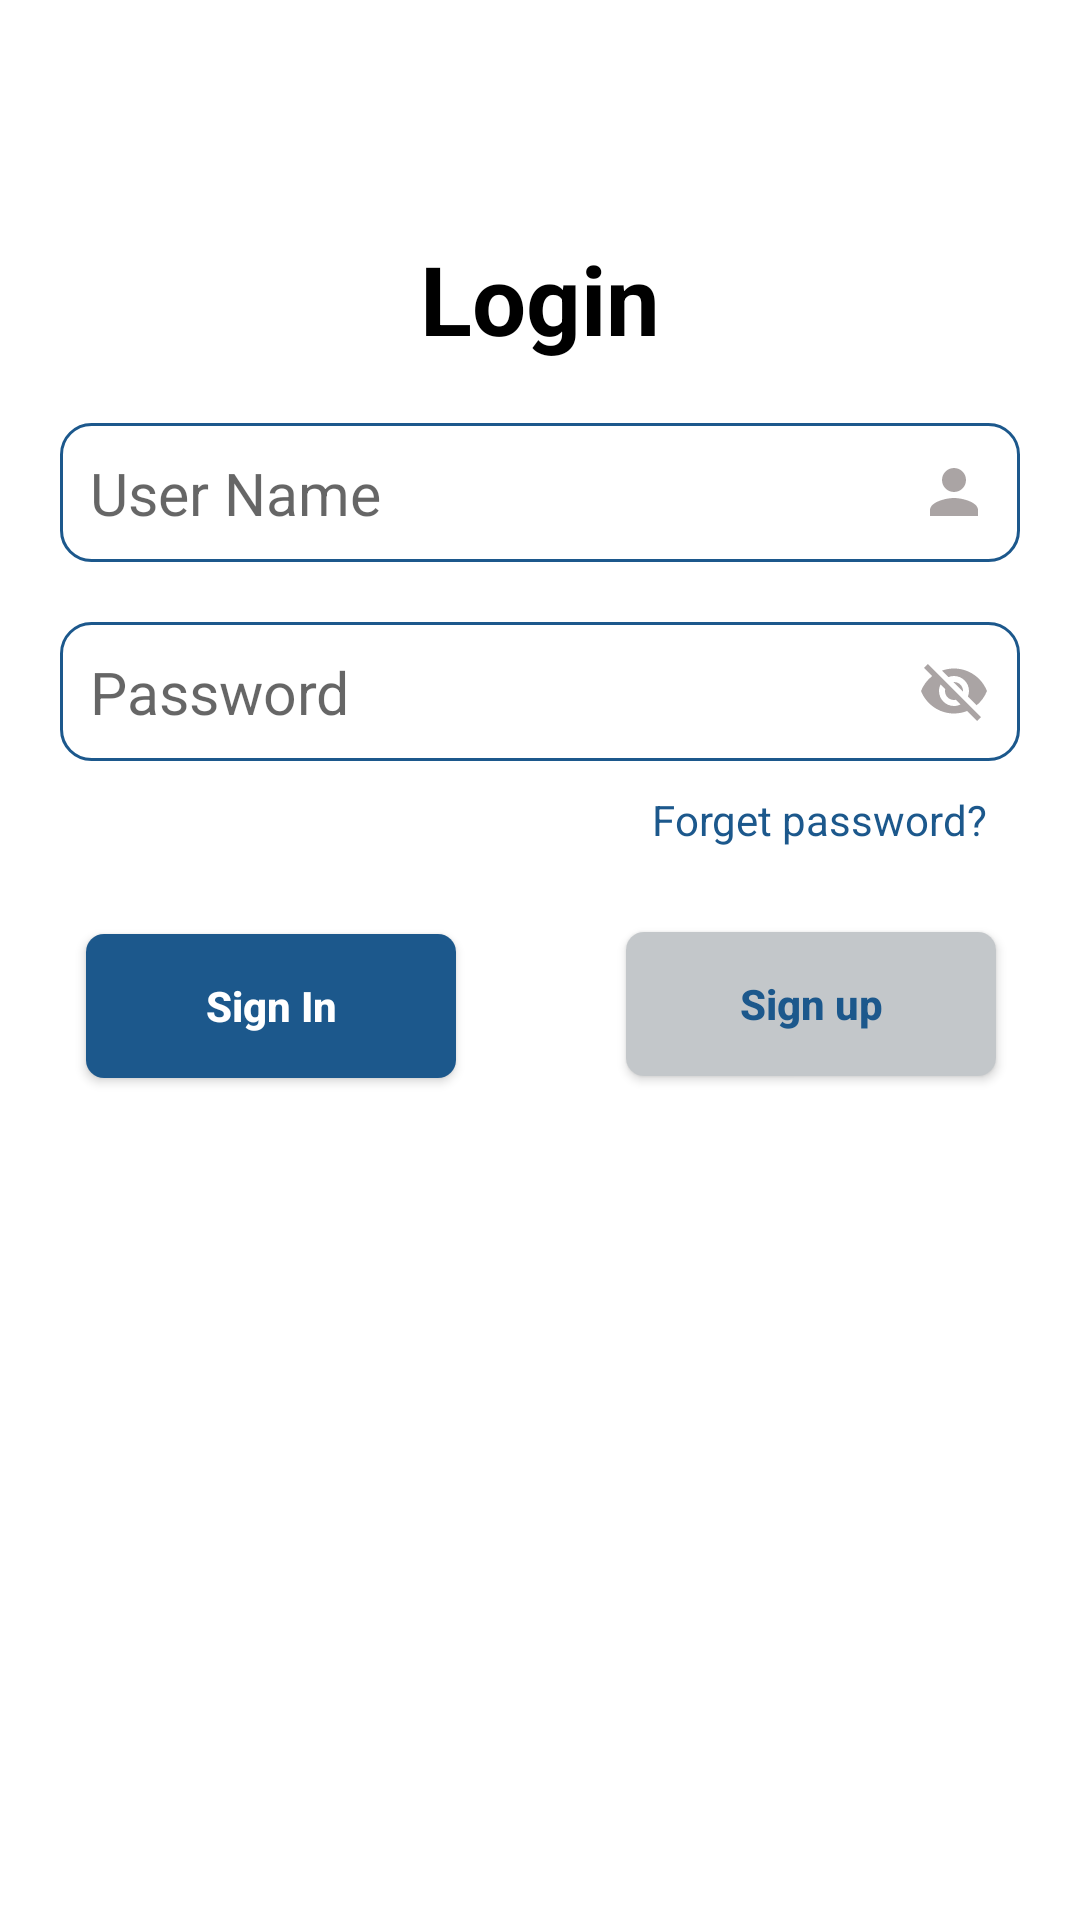

This screen was rendered from an Android layout file. Write that file and the resources it references.
<!-- AndroidManifest.xml: application theme Theme.ERPSystem -->
<!-- res/layout/login_activity.xml -->
<?xml version="1.0" encoding="utf-8"?>
<LinearLayout
    xmlns:android="http://schemas.android.com/apk/res/android"
    xmlns:app="http://schemas.android.com/apk/res-auto"
    xmlns:tools="http://schemas.android.com/tools"
    android:layout_width="match_parent"
    android:layout_height="match_parent"
    tools:context=".LoginActivity"
    android:orientation="vertical">


    <TextView
        android:layout_marginTop="78dp"
        android:text="Login"
        android:textSize="32sp"
        android:textColor="@color/black"
        android:textStyle="bold"
        android:gravity="center"
        android:layout_width="match_parent"
        android:layout_height="wrap_content"/>

    <EditText
        android:id="@+id/txt1"
        android:layout_width="match_parent"
        android:layout_height="wrap_content"
        android:layout_marginHorizontal="@dimen/_20sdp"
        android:layout_marginTop="@dimen/_20sdp"
        android:background="@drawable/g2"
        android:drawableEnd="@drawable/person"
        android:hint="User Name"
        android:inputType="text"
        android:padding="@dimen/_10sdp"
        android:textAllCaps="false"
        android:textSize="19.50sp" />

    <EditText
        android:id="@+id/txt2"
        android:layout_width="match_parent"
        android:layout_height="wrap_content"
        android:layout_marginHorizontal="@dimen/_20sdp"
        android:layout_marginTop="@dimen/_20sdp"
        android:background="@drawable/g2"
        android:drawableEnd="@drawable/visibleoff"
        android:hint="Password"
        android:inputType="text"
        android:padding="@dimen/_10sdp"
        android:textAllCaps="false"
        android:textSize="19.50sp" />

    <TextView
        android:id="@+id/txt3"
        android:gravity="end"
        android:layout_gravity="end"
        android:layout_marginTop="10dp"
        android:layout_marginHorizontal="31.20dp"
        android:text="Forget password?"
        android:textColor="#1C588C"
        android:layout_width="wrap_content"
        android:layout_height="wrap_content"/>


    <LinearLayout
        android:weightSum="2"
        android:layout_width="match_parent"
        android:layout_height="wrap_content"
        android:orientation="horizontal">


        <androidx.appcompat.widget.AppCompatButton
            android:layout_weight="1"
            android:layout_margin="28.60dp"
            android:id="@+id/btn1"
            android:layout_width="wrap_content"
            android:layout_height="wrap_content"
            android:background="@drawable/g1"
            android:padding="13dp"
            android:text="Sign In"
            android:textAllCaps="false"
            android:textColor="@color/white"
            android:textStyle="bold" />

        <androidx.appcompat.widget.AppCompatButton
            android:layout_weight="1"
            android:layout_margin="28dp"
            android:id="@+id/btnSignup"
            android:layout_width="wrap_content"
            android:layout_height="wrap_content"
            android:background="@drawable/gray"
            android:padding="@dimen/_10sdp"
            android:text="Sign up"
            android:textAllCaps="false"
            android:textColor="#1c588c"
            android:textStyle="bold" />

    </LinearLayout>



</LinearLayout>
<!-- resources referenced by this layout -->
<resources>
  <dimen name="_10sdp">10dp</dimen>
  <dimen name="_20sdp">20dp</dimen>
  <!-- drawable g1 (drawable) -->
  <?xml version="1.0" encoding="utf-8"?>
  <shape android:shape="rectangle"
      xmlns:android="http://schemas.android.com/apk/res/android">
  
  
      <corners android:radius="6dp">
  
      </corners>
      <solid android:color="#1C588C">
  
      </solid>
  
  
  
  </shape>
  <!-- drawable g2 (drawable) -->
  <?xml version="1.0" encoding="utf-8"?>
  <shape android:shape="rectangle"
      xmlns:android="http://schemas.android.com/apk/res/android">
  
  
      <corners android:radius="10dp">
  
      </corners>
  
      <stroke android:color="#1C588C"
          android:width="1dp">
  
      </stroke>
  
  
  </shape>
  <!-- drawable gray (drawable) -->
  <?xml version="1.0" encoding="utf-8"?>
  <shape android:shape="rectangle"
      xmlns:android="http://schemas.android.com/apk/res/android">
  
  
      <corners android:radius="6dp">
  
      </corners>
      <solid android:color="#C3C7CA">
  
      </solid>
  
  
  
  </shape>
  <!-- drawable person (drawable) -->
  <vector android:height="24dp" android:tint="#AAA4A4"
      android:viewportHeight="24" android:viewportWidth="24"
      android:width="24dp" xmlns:android="http://schemas.android.com/apk/res/android">
      <path android:fillColor="@android:color/white" android:pathData="M12,12c2.21,0 4,-1.79 4,-4s-1.79,-4 -4,-4 -4,1.79 -4,4 1.79,4 4,4zM12,14c-2.67,0 -8,1.34 -8,4v2h16v-2c0,-2.66 -5.33,-4 -8,-4z"/>
  </vector>
  <!-- drawable visibleoff (drawable) -->
  <vector android:autoMirrored="true" android:height="24dp"
      android:tint="#AAA4A4" android:viewportHeight="24"
      android:viewportWidth="24" android:width="24dp" xmlns:android="http://schemas.android.com/apk/res/android">
      <path android:fillColor="@android:color/white" android:pathData="M12,7c2.76,0 5,2.24 5,5 0,0.65 -0.13,1.26 -0.36,1.83l2.92,2.92c1.51,-1.26 2.7,-2.89 3.43,-4.75 -1.73,-4.39 -6,-7.5 -11,-7.5 -1.4,0 -2.74,0.25 -3.98,0.7l2.16,2.16C10.74,7.13 11.35,7 12,7zM2,4.27l2.28,2.28 0.46,0.46C3.08,8.3 1.78,10.02 1,12c1.73,4.39 6,7.5 11,7.5 1.55,0 3.03,-0.3 4.38,-0.84l0.42,0.42L19.73,22 21,20.73 3.27,3 2,4.27zM7.53,9.8l1.55,1.55c-0.05,0.21 -0.08,0.43 -0.08,0.65 0,1.66 1.34,3 3,3 0.22,0 0.44,-0.03 0.65,-0.08l1.55,1.55c-0.67,0.33 -1.41,0.53 -2.2,0.53 -2.76,0 -5,-2.24 -5,-5 0,-0.79 0.2,-1.53 0.53,-2.2zM11.84,9.02l3.15,3.15 0.02,-0.16c0,-1.66 -1.34,-3 -3,-3l-0.17,0.01z"/>
  </vector>
  <style name="Theme.ERPSystem" parent="Theme.MaterialComponents.DayNight.NoActionBar">
          
          <item name="colorPrimary">@color/purple_500</item>
          <item name="colorPrimaryVariant">@color/purple_700</item>
          <item name="colorOnPrimary">@color/white</item>
          
          <item name="colorSecondary">@color/teal_200</item>
          <item name="colorSecondaryVariant">@color/teal_700</item>
          <item name="colorOnSecondary">@color/black</item>
          
          <item name="android:statusBarColor">?attr/colorPrimaryVariant</item>
          
      </style>
  <!-- not gathered from this repository: default colours our renderer supplied (Android Studio template values) -->
  <color name="purple_500">#FF6200EE</color>
  <color name="purple_700">#FF3700B3</color>
  <color name="teal_200">#FF03DAC5</color>
  <color name="teal_700">#FF018786</color>
  <color name="black">#FF000000</color>
  <color name="white">#FFFFFFFF</color>
</resources>
